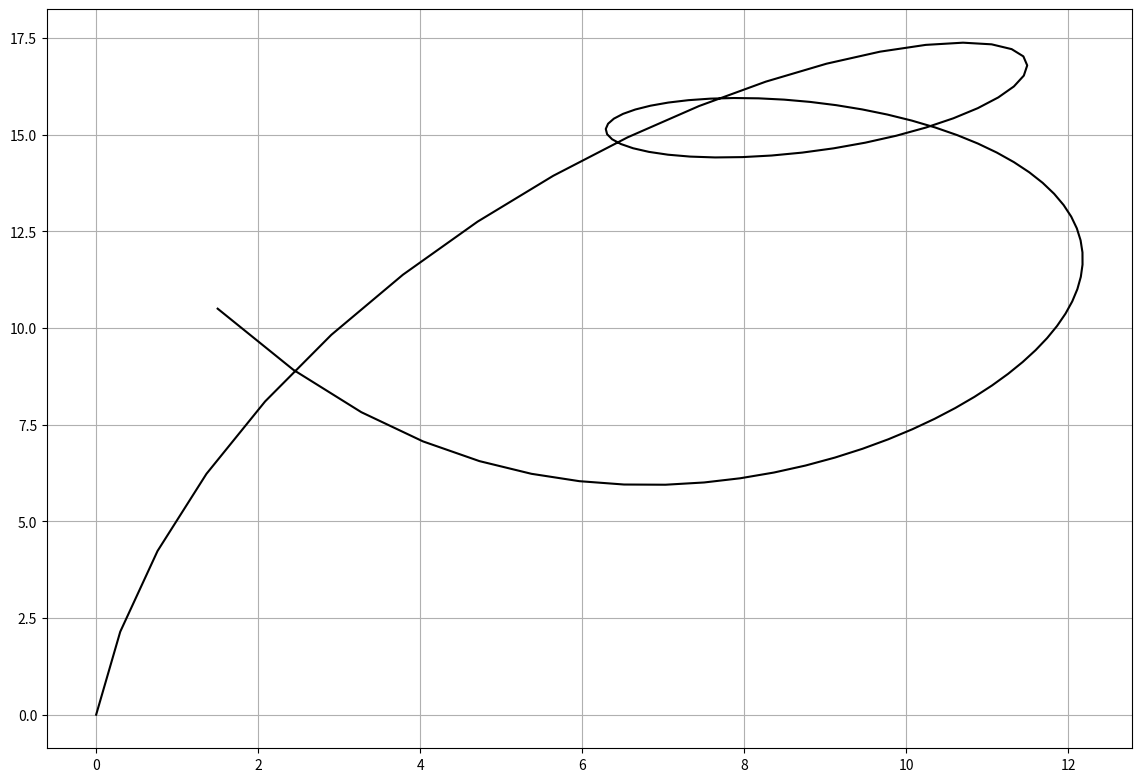

Write the Python code that produced this figure.
import matplotlib.pyplot as plt


xs = [0, 3.5, 25, 25, -5, -5, 15, -0.5, 19.5, 7, 1.5]
ys = [0, 36, 25, 1.5, 3, 33, 11, 35, 15.5, 0, 10.5]
weight = [1, 6, 4, 2, 3, 2, 2, 1, 5, 4, 1]


def newton(n, k):
    aux = lambda acc, i: acc if i >= k else aux(acc * (n - i + 1.0) / i, i+1)
    return aux(1.0, 1)


def bernstein(n, i, t):
    return newton(n, i) * ((t ** i) * ((1-t) ** (n-i)))


def calc_step(n, t, times):
    return lambda i: weight[i] * times[i] * bernstein(n, i, t)


def calc_point(n, z):
    t = z / 100.0
    iters = range(n+1)
    current_x = sum(map(calc_step(n, t, xs), iters))
    current_y = sum(map(calc_step(n, t, ys), iters))
    denominator = sum(map(calc_step(n, t, [1]*(n+1)), iters))
    return (current_x/denominator, current_y/denominator)


def points():
    n = len(xs) - 1
    return [calc_point(n, z) for z in range(101)]


def main():
    scale = 0.8
    plt.rcParams['figure.figsize'] = (scale * 17.5, scale * 12)

    xs, ys = zip(*points())
    plt.plot(xs, ys, 'k')
    plt.grid(True)
    plt.show()


if __name__ == '__main__':
    main()
